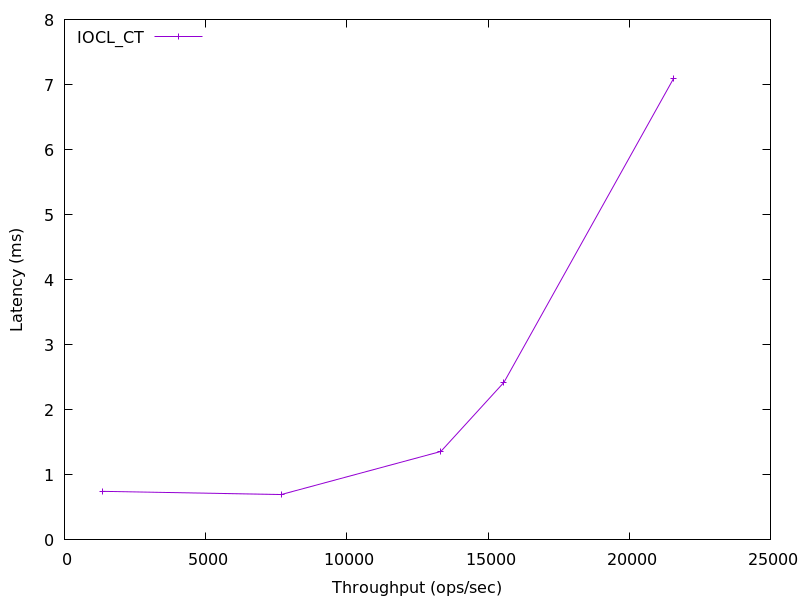

Values plotted in this chart, from the file beside it:
1364.8585686873291, 0.7466866000000001
7674, 0.6973
13328, 1.36
15563, 2.422
21573, 7.095
